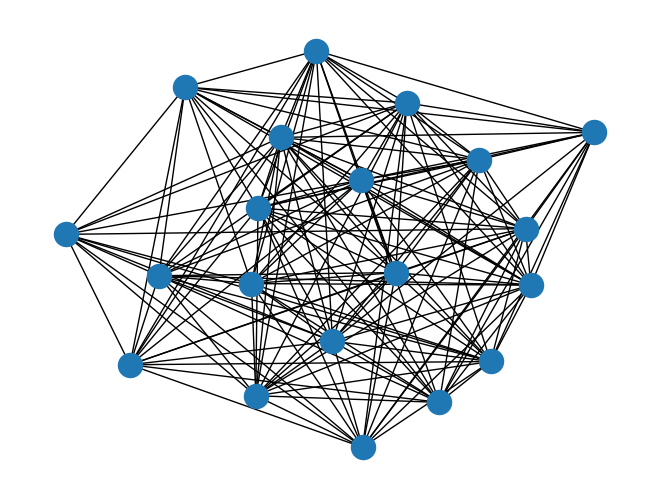

This figure's Python source:
"""
=========
Antigraph
=========

Complement graph class for small footprint when working on dense graphs.

This class allows you to add the edges that *do not exist* in the dense
graph. However, when applying algorithms to this complement graph data
structure, it behaves as if it were the dense version. So it can be used
directly in several NetworkX algorithms.

This subclass has only been tested for k-core, connected_components,
and biconnected_components algorithms but might also work for other
algorithms.

"""
# Author: Jordi Torrents <jtorrents@milnou.net>

#    Copyright (C) 2015-2019 by
#    Jordi Torrents <jtorrents@milnou.net>
#    All rights reserved.
#    BSD license.
import networkx as nx
from networkx.exception import NetworkXError
import matplotlib.pyplot as plt

__all__ = ['AntiGraph']


class AntiGraph(nx.Graph):
    """
    Class for complement graphs.

    The main goal is to be able to work with big and dense graphs with
    a low memory footprint.

    In this class you add the edges that *do not exist* in the dense graph,
    the report methods of the class return the neighbors, the edges and
    the degree as if it was the dense graph. Thus it's possible to use
    an instance of this class with some of NetworkX functions.
    """

    all_edge_dict = {'weight': 1}

    def single_edge_dict(self):
        return self.all_edge_dict
    edge_attr_dict_factory = single_edge_dict

    def __getitem__(self, n):
        """Return a dict of neighbors of node n in the dense graph.

        Parameters
        ----------
        n : node
           A node in the graph.

        Returns
        -------
        adj_dict : dictionary
           The adjacency dictionary for nodes connected to n.

        """
        return dict((node, self.all_edge_dict) for node in
                    set(self.adj) - set(self.adj[n]) - set([n]))

    def neighbors(self, n):
        """Return an iterator over all neighbors of node n in the
           dense graph.

        """
        try:
            return iter(set(self.adj) - set(self.adj[n]) - set([n]))
        except KeyError:
            raise NetworkXError("The node %s is not in the graph." % (n,))

    def degree(self, nbunch=None, weight=None):
        """Return an iterator for (node, degree) in the dense graph.

        The node degree is the number of edges adjacent to the node.

        Parameters
        ----------
        nbunch : iterable container, optional (default=all nodes)
            A container of nodes.  The container will be iterated
            through once.

        weight : string or None, optional (default=None)
           The edge attribute that holds the numerical value used
           as a weight.  If None, then each edge has weight 1.
           The degree is the sum of the edge weights adjacent to the node.

        Returns
        -------
        nd_iter : iterator
            The iterator returns two-tuples of (node, degree).

        See Also
        --------
        degree

        Examples
        --------
        >>> G = nx.path_graph(4)  # or DiGraph, MultiGraph, MultiDiGraph, etc
        >>> list(G.degree(0))  # node 0 with degree 1
        [(0, 1)]
        >>> list(G.degree([0, 1]))
        [(0, 1), (1, 2)]

        """
        if nbunch is None:
            nodes_nbrs = ((n, {v: self.all_edge_dict for v in
                               set(self.adj) - set(self.adj[n]) - set([n])})
                          for n in self.nodes())
        elif nbunch in self:
            nbrs = set(self.nodes()) - set(self.adj[nbunch]) - {nbunch}
            return len(nbrs)
        else:
            nodes_nbrs = ((n, {v: self.all_edge_dict for v in
                               set(self.nodes()) - set(self.adj[n]) - set([n])})
                          for n in self.nbunch_iter(nbunch))

        if weight is None:
            return ((n, len(nbrs)) for n, nbrs in nodes_nbrs)
        else:
            # AntiGraph is a ThinGraph so all edges have weight 1
            return ((n, sum((nbrs[nbr].get(weight, 1)) for nbr in nbrs))
                    for n, nbrs in nodes_nbrs)

    def adjacency_iter(self):
        """Return an iterator of (node, adjacency set) tuples for all nodes
           in the dense graph.

        This is the fastest way to look at every edge.
        For directed graphs, only outgoing adjacencies are included.

        Returns
        -------
        adj_iter : iterator
           An iterator of (node, adjacency set) for all nodes in
           the graph.

        """
        for n in self.adj:
            yield (n, set(self.adj) - set(self.adj[n]) - set([n]))


if __name__ == '__main__':
    # Build several pairs of graphs, a regular graph
    # and the AntiGraph of it's complement, which behaves
    # as if it were the original graph.
    Gnp = nx.gnp_random_graph(20, 0.8, seed=42)
    Anp = AntiGraph(nx.complement(Gnp))
    Gd = nx.davis_southern_women_graph()
    Ad = AntiGraph(nx.complement(Gd))
    Gk = nx.karate_club_graph()
    Ak = AntiGraph(nx.complement(Gk))
    pairs = [(Gnp, Anp), (Gd, Ad), (Gk, Ak)]
    # test connected components
    for G, A in pairs:
        gc = [set(c) for c in nx.connected_components(G)]
        ac = [set(c) for c in nx.connected_components(A)]
        for comp in ac:
            assert comp in gc
    # test biconnected components
    for G, A in pairs:
        gc = [set(c) for c in nx.biconnected_components(G)]
        ac = [set(c) for c in nx.biconnected_components(A)]
        for comp in ac:
            assert comp in gc
    # test degree
    for G, A in pairs:
        node = list(G.nodes())[0]
        nodes = list(G.nodes())[1:4]
        assert G.degree(node) == A.degree(node)
        assert sum(d for n, d in G.degree()) == sum(d for n, d in A.degree())
        # AntiGraph is a ThinGraph, so all the weights are 1
        assert sum(d for n, d in A.degree()) == sum(d for n, d in A.degree(weight='weight'))
        assert sum(d for n, d in G.degree(nodes)) == sum(d for n, d in A.degree(nodes))

    nx.draw(Gnp)
    plt.show()
